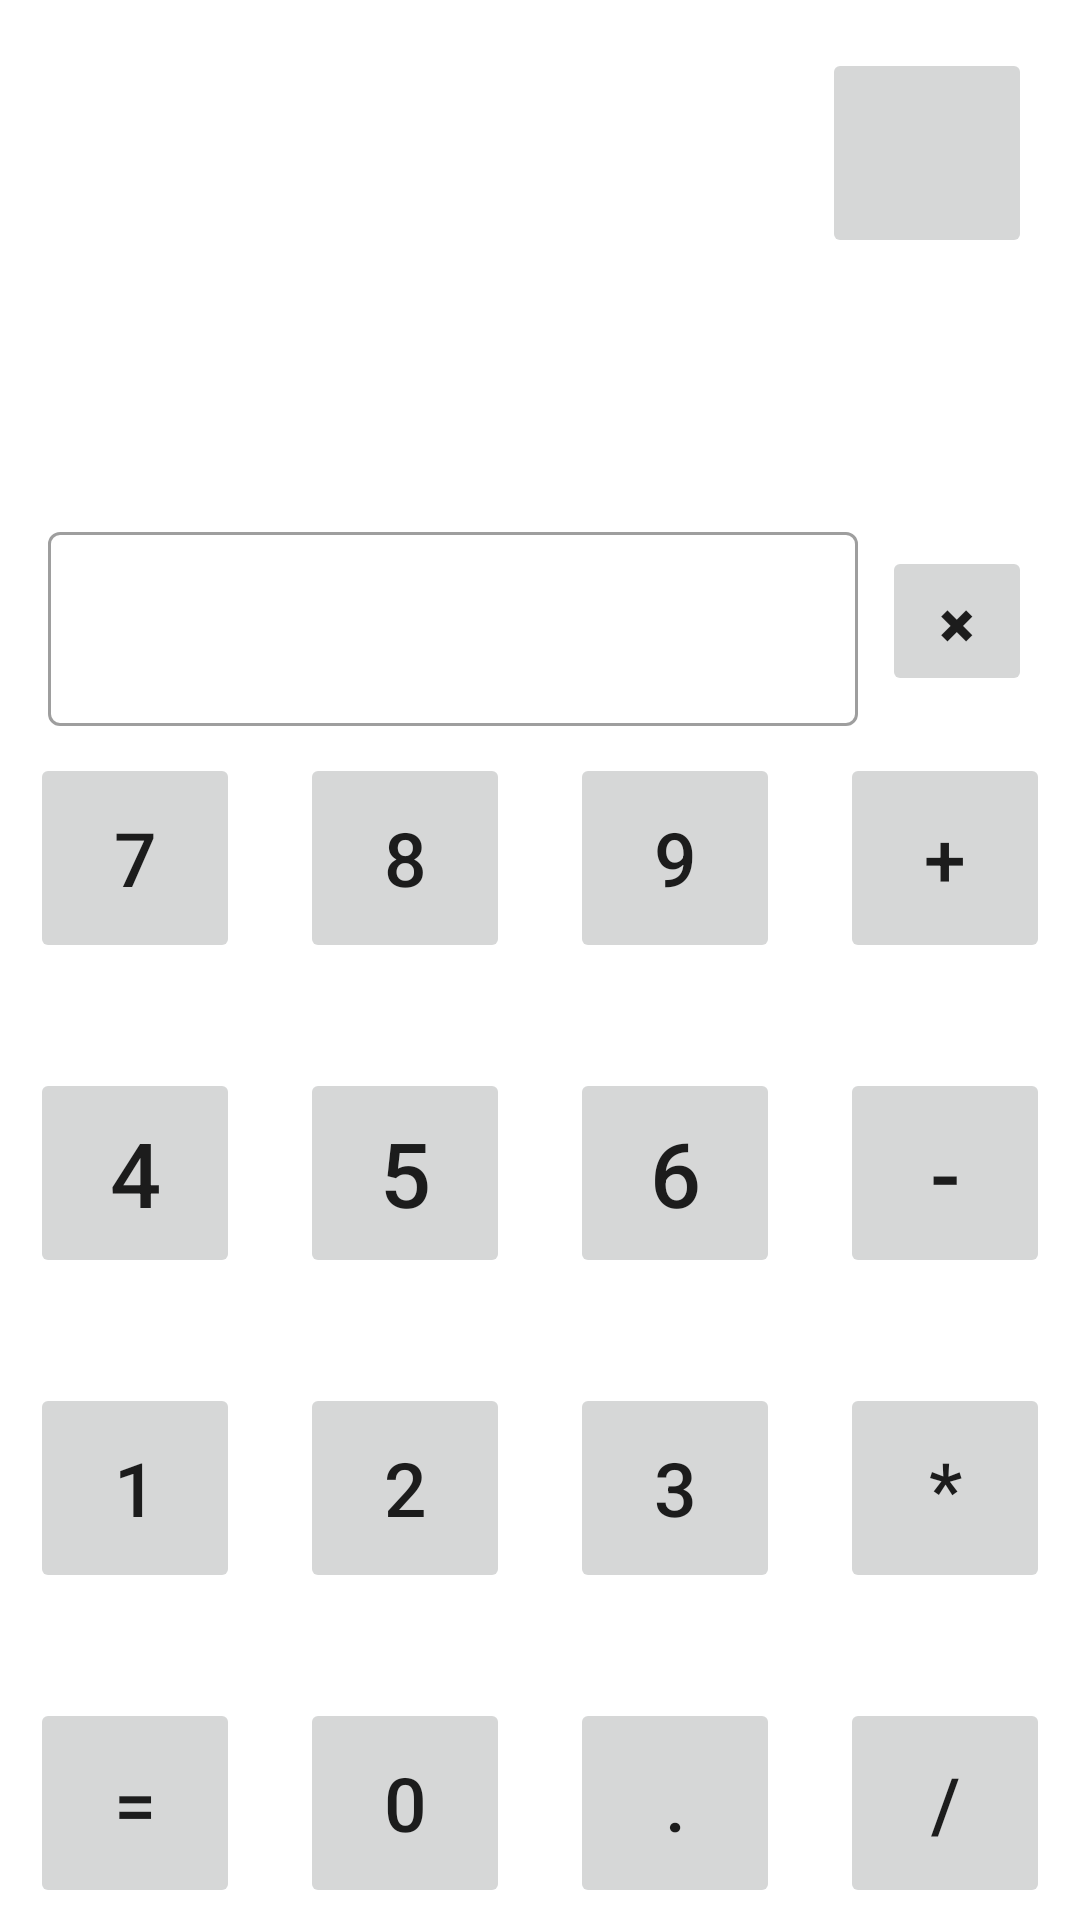

Here is an Android app screen rendered from its layout file. Give the layout XML and the strings, colors and styles it references.
<!-- AndroidManifest.xml: application theme Theme.Lite_calc -->
<!-- res/layout/activity_main.xml -->
<?xml version="1.0" encoding="utf-8"?>
<androidx.constraintlayout.widget.ConstraintLayout xmlns:android="http://schemas.android.com/apk/res/android"
    xmlns:app="http://schemas.android.com/apk/res-auto"
    xmlns:tools="http://schemas.android.com/tools"
    android:layout_width="match_parent"
    android:layout_height="match_parent"
    android:layerType="software"
    android:layoutMode="clipBounds"
    tools:context=".MainActivity">


    <com.google.android.material.textfield.TextInputLayout

        android:id="@+id/textInputLayout"
        style="@style/Widget.MaterialComponents.TextInputLayout.OutlinedBox"
        android:layout_width="0dp"
        android:layout_height="70dp"
        android:layout_marginStart="16dp"
        android:layout_marginEnd="8dp"
        android:layout_marginTop="172dp"
        android:keyboardNavigationCluster="false"
        app:endIconMode="clear_text"
        app:layout_constraintEnd_toStartOf="@+id/del"
        app:layout_constraintStart_toStartOf="parent"
        app:layout_constraintTop_toTopOf="parent">

        <com.google.android.material.textfield.TextInputEditText
            android:id="@+id/nums_txt"
            android:layout_width="match_parent"
            android:layout_height="match_parent"
            android:cursorVisible="false"
            android:focusable="false"
            android:focusableInTouchMode="true"
            tools:ignore="SpeakableTextPresentCheck,SpeakableTextPresentCheck,SpeakableTextPresentCheck" />

    </com.google.android.material.textfield.TextInputLayout>

    <TableLayout
        android:id="@+id/tableLayout"
        android:layout_width="wrap_content"
        android:layout_height="wrap_content"
        android:visibility="visible"
        app:layout_constraintBottom_toBottomOf="parent"
        app:layout_constraintEnd_toEndOf="parent"
        app:layout_constraintStart_toStartOf="parent"
        app:layout_constraintTop_toBottomOf="@+id/textInputLayout"
        tools:visibility="visible">

        <TableRow
            android:layout_width="277dp"
            android:layout_height="match_parent"
            android:layout_marginTop="10dp"
            android:layout_marginBottom="5dp"
            android:gravity="center">

            <Button
                android:id="@+id/num_seven"
                android:layout_width="70dp"
                android:layout_height="70dp"
                android:layout_margin="10dp"
                android:text="7"
                android:textSize="25sp" />

            <Button
                android:id="@+id/num_eight"
                android:layout_width="70dp"
                android:layout_height="70dp"
                android:layout_margin="10dp"
                android:text="8"
                android:textSize="25sp" />

            <Button
                android:id="@+id/num_nine"
                android:layout_width="70dp"
                android:layout_height="70dp"
                android:layout_margin="10dp"
                android:text="9"
                android:textSize="25sp" />

            <Button
                android:id="@+id/sum"
                android:layout_width="70dp"
                android:layout_height="70dp"
                android:layout_margin="10dp"
                android:text="+"
                android:textSize="25sp" />
        </TableRow>

        <TableRow
            android:layout_width="match_parent"
            android:layout_height="match_parent"
            android:layout_marginTop="10dp"
            android:layout_marginBottom="5dp"
            android:gravity="center">

            <Button
                android:id="@+id/num_four"
                android:layout_width="70dp"
                android:layout_height="70dp"
                android:layout_margin="10dp"
                android:text="4"
                android:textSize="30sp" />

            <Button
                android:id="@+id/num_five"
                android:layout_width="70dp"
                android:layout_height="70dp"
                android:layout_margin="10dp"
                android:text="5"
                android:textSize="30sp" />

            <Button
                android:id="@+id/num_six"
                android:layout_width="70dp"
                android:layout_height="70dp"
                android:layout_margin="10dp"
                android:text="6"
                android:textSize="30sp" />

            <Button
                android:id="@+id/sub"
                android:layout_width="70dp"
                android:layout_height="70dp"
                android:layout_margin="10dp"
                android:text="-"
                android:textSize="30sp" />
        </TableRow>

        <TableRow
            android:layout_width="277dp"
            android:layout_height="match_parent"
            android:layout_marginTop="10dp"
            android:layout_marginBottom="5dp"
            android:gravity="center">

            <Button
                android:id="@+id/num_one"
                android:layout_width="70dp"
                android:layout_height="70dp"
                android:layout_margin="10dp"
                android:text="1"
                android:textSize="25sp" />

            <Button
                android:id="@+id/num_two"
                android:layout_width="70dp"
                android:layout_height="70dp"
                android:layout_margin="10dp"
                android:text="2"
                android:textSize="25sp" />

            <Button
                android:id="@+id/num_three"
                android:layout_width="70dp"
                android:layout_height="70dp"
                android:layout_margin="10dp"
                android:text="3"
                android:textSize="25sp" />

            <Button
                android:id="@+id/multiply"
                android:layout_width="70dp"
                android:layout_height="70dp"
                android:layout_margin="10dp"
                android:text="*"
                android:textSize="25sp" />
        </TableRow>

        <TableRow
            android:layout_width="wrap_content"
            android:layout_height="match_parent"
            android:layout_marginTop="10dp"
            android:layout_marginBottom="5dp"
            android:gravity="center">

            <Button
                android:id="@+id/equal"
                android:layout_width="70dp"
                android:layout_height="70dp"
                android:layout_margin="10dp"
                android:text="="
                android:textSize="25sp" />

            <Button
                android:id="@+id/zero"
                android:layout_width="70dp"
                android:layout_height="70dp"
                android:layout_margin="10dp"
                android:text="0"
                android:textSize="25sp" />

            <Button
                android:id="@+id/point"
                android:layout_width="70dp"
                android:layout_height="70dp"
                android:layout_margin="10dp"
                android:text="."
                android:textSize="25sp" />

            <Button
                android:id="@+id/divider"
                android:layout_width="70dp"
                android:layout_height="70dp"
                android:layout_margin="10dp"
                android:text="/"
                android:textSize="25sp" />


        </TableRow>
    </TableLayout>

    <Button
        android:id="@+id/converter"
        android:layout_width="70dp"
        android:layout_height="70dp"
        android:layout_marginTop="16dp"
        android:layout_marginEnd="16dp"
        android:scaleType="centerCrop"
        app:layout_constraintEnd_toEndOf="parent"
        app:layout_constraintTop_toTopOf="parent"
        app:srcCompat="@drawable/ic_converter" />

    <Button
        android:id="@+id/del"
        android:layout_width="50dp"
        android:layout_height="50dp"
        android:layout_marginEnd="16dp"
        android:text="✖"
        app:layout_constraintBottom_toBottomOf="@+id/textInputLayout"
        app:layout_constraintEnd_toEndOf="parent"
        app:layout_constraintTop_toTopOf="@+id/textInputLayout" />

</androidx.constraintlayout.widget.ConstraintLayout>
<!-- resources referenced by this layout -->
<resources>
  <style name="Theme.Lite_calc" parent="Theme.MaterialComponents.DayNight.NoActionBar">
          
          <item name="colorPrimary">@color/purple_500</item>
          <item name="colorPrimaryVariant">@color/purple_700</item>
          <item name="colorOnPrimary">@color/white</item>
          
          <item name="colorSecondary">@color/teal_200</item>
          <item name="colorSecondaryVariant">@color/teal_700</item>
          <item name="colorOnSecondary">@color/black</item>
          
          <item name="android:statusBarColor" tools:targetApi="l">?attr/colorPrimaryVariant</item>
          
      </style>
  <!-- not gathered from this repository: default colours our renderer supplied (Android Studio template values) -->
  <color name="purple_500">#FF6200EE</color>
  <color name="purple_700">#FF3700B3</color>
  <color name="teal_200">#FF03DAC5</color>
  <color name="teal_700">#FF018786</color>
  <color name="black">#FF000000</color>
  <color name="white">#FFFFFFFF</color>
</resources>
